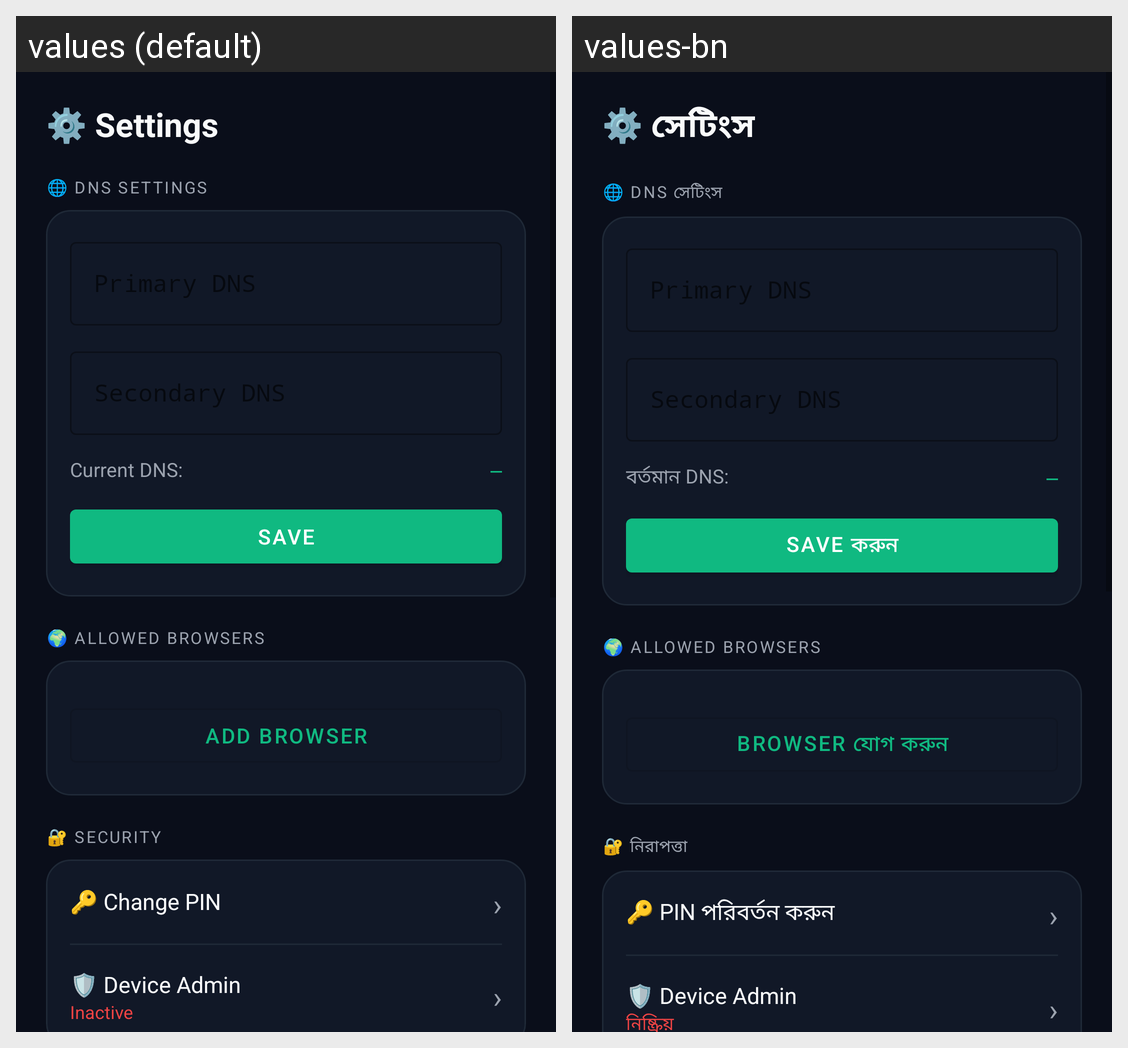

The Android screen above is rendered under two locales of the same app. Produce the string resources it draws, with the default and per-locale values.
Android screen res/layout/fragment_settings.xml rendered under 2 locales, left to right: values (default), values-bn. Device: Nexus 5 (rendered at 1080×1920; each locale shown at half size, 540×960, under a caption strip naming it); theme Theme.NafsShield.
Strings drawn on this screen, with the default value and each locale's value (text and hints the layout hard-codes, and strings that could not be matched under every locale, appear in the picture but are not listed):

settings_title
  values: ⚙️ Settings
  values-bn: ⚙️ সেটিংস

dns_settings
  values: 🌐 DNS Settings
  values-bn: 🌐 DNS সেটিংস

current_dns
  values: Current DNS:
  values-bn: বর্তমান DNS:

save
  values: Save
  values-bn: Save করুন

add_browser_btn
  values: Add Browser
  values-bn: Browser যোগ করুন

security
  values: 🔐 Security
  values-bn: 🔐 নিরাপত্তা

change_pin
  values: 🔑 Change PIN
  values-bn: 🔑 PIN পরিবর্তন করুন

device_admin
  values: 🛡️ Device Admin
  values-bn: 🛡️ Device Admin

inactive
  values: Inactive
  values-bn: নিষ্ক্রিয়
